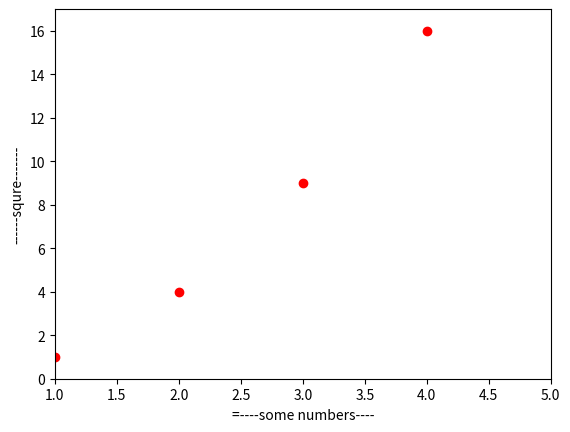

This figure's Python source:
import matplotlib.pyplot as plt

# b- = Blue silid Line
#ro = Read circle dots



plt.plot([1,2,3,4],[1,4,9,16],'ro')
plt.xlabel("=----some numbers----")
plt.ylabel("------squre-------")
plt.axis([1,5,0,17])

plt.show()

